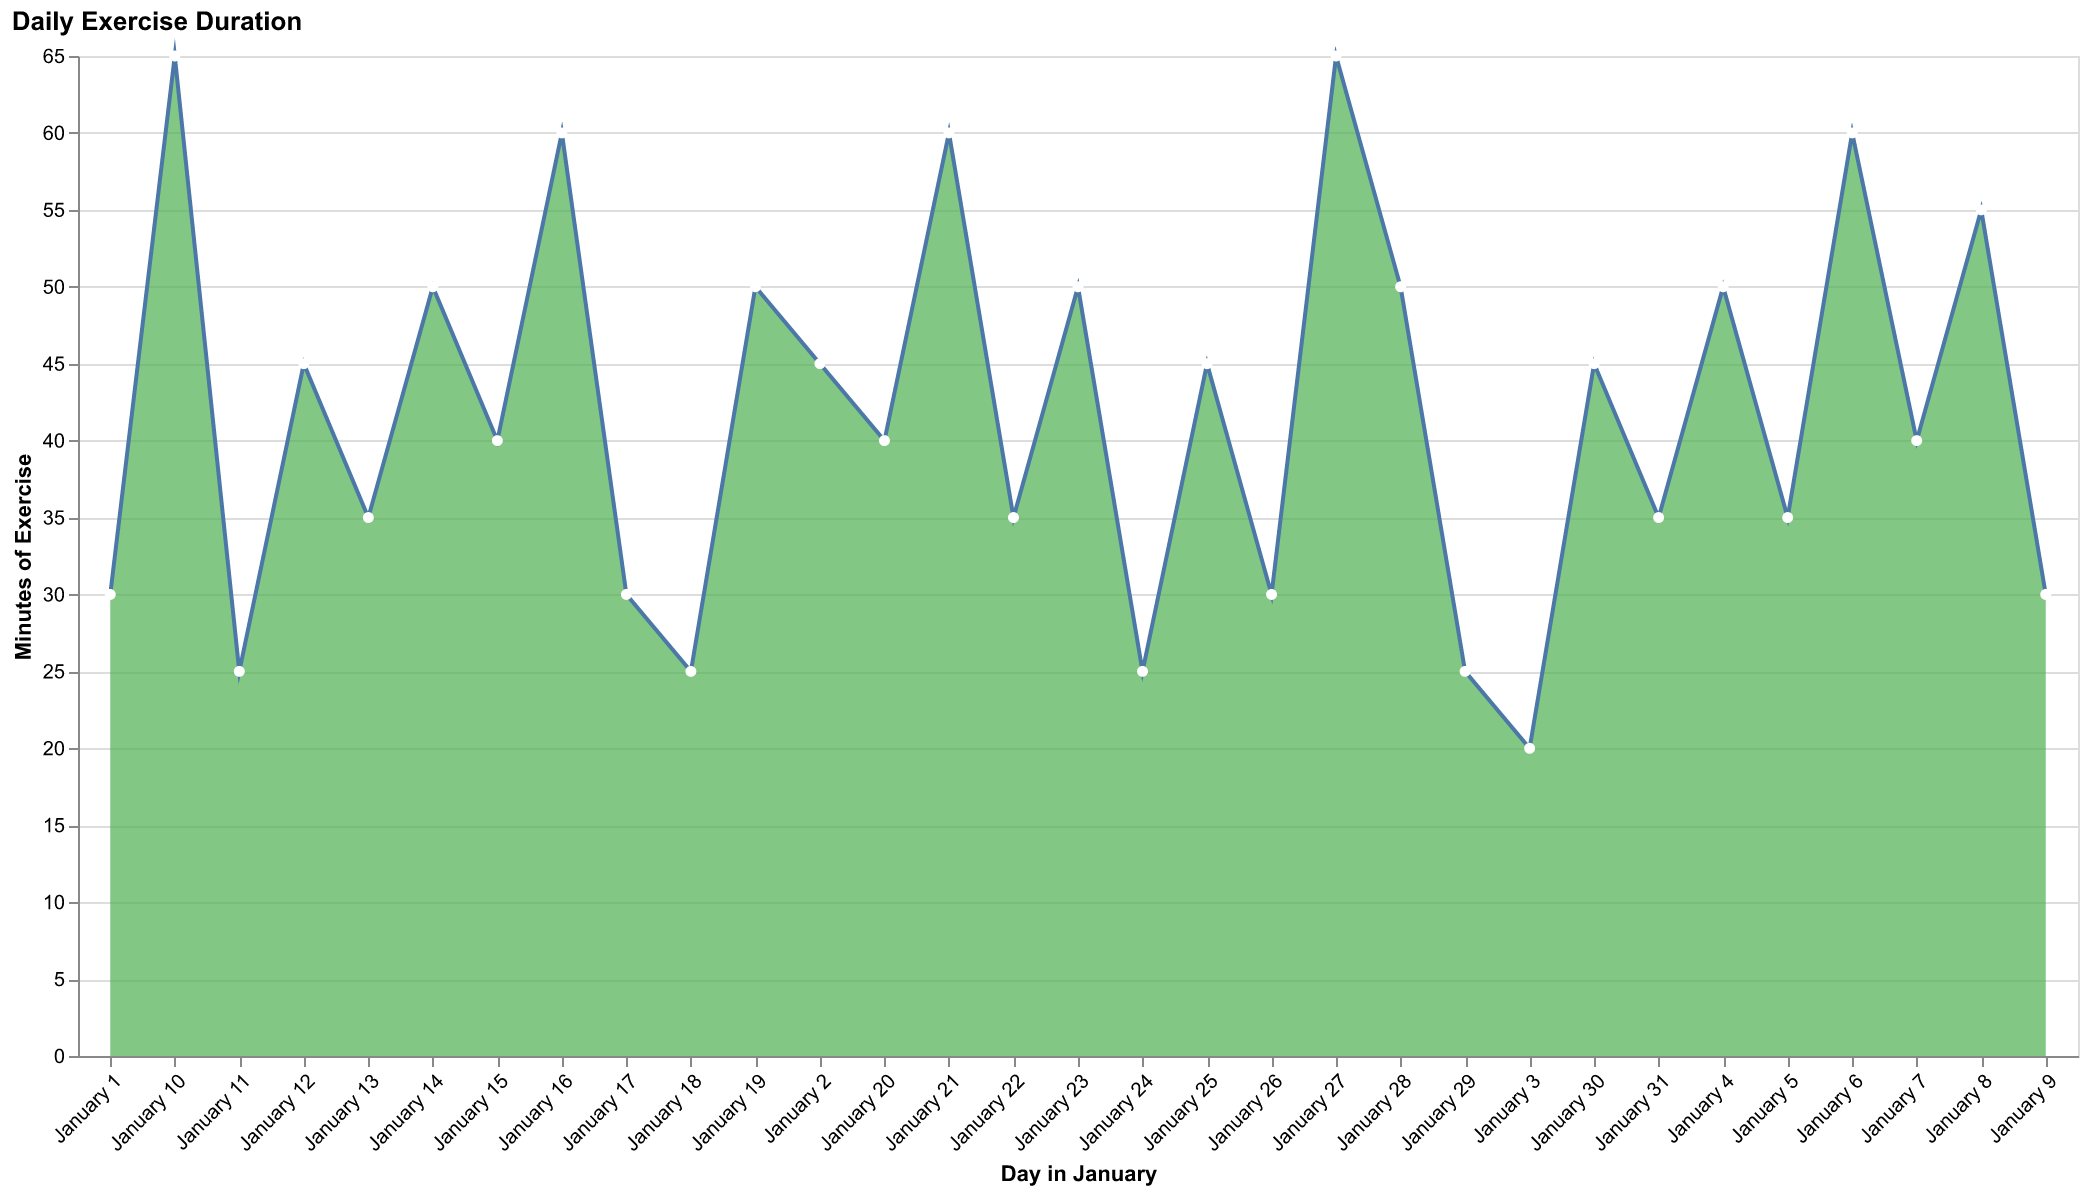

Source data for this figure (header and first rows):
Day, Minutes
January 1, 30
January 2, 45
January 3, 20
January 4, 50
January 5, 35
January 6, 60
January 7, 40
January 8, 55
January 9, 30
January 10, 65
January 11, 25
January 12, 45
January 13, 35
January 14, 50
January 15, 40
January 16, 60
January 17, 30
January 18, 25
January 19, 50
January 20, 40
January 21, 60
January 22, 35
January 23, 50
January 24, 25
January 25, 45
January 26, 30
January 27, 65
January 28, 50
January 29, 25
January 30, 45
January 31, 35
